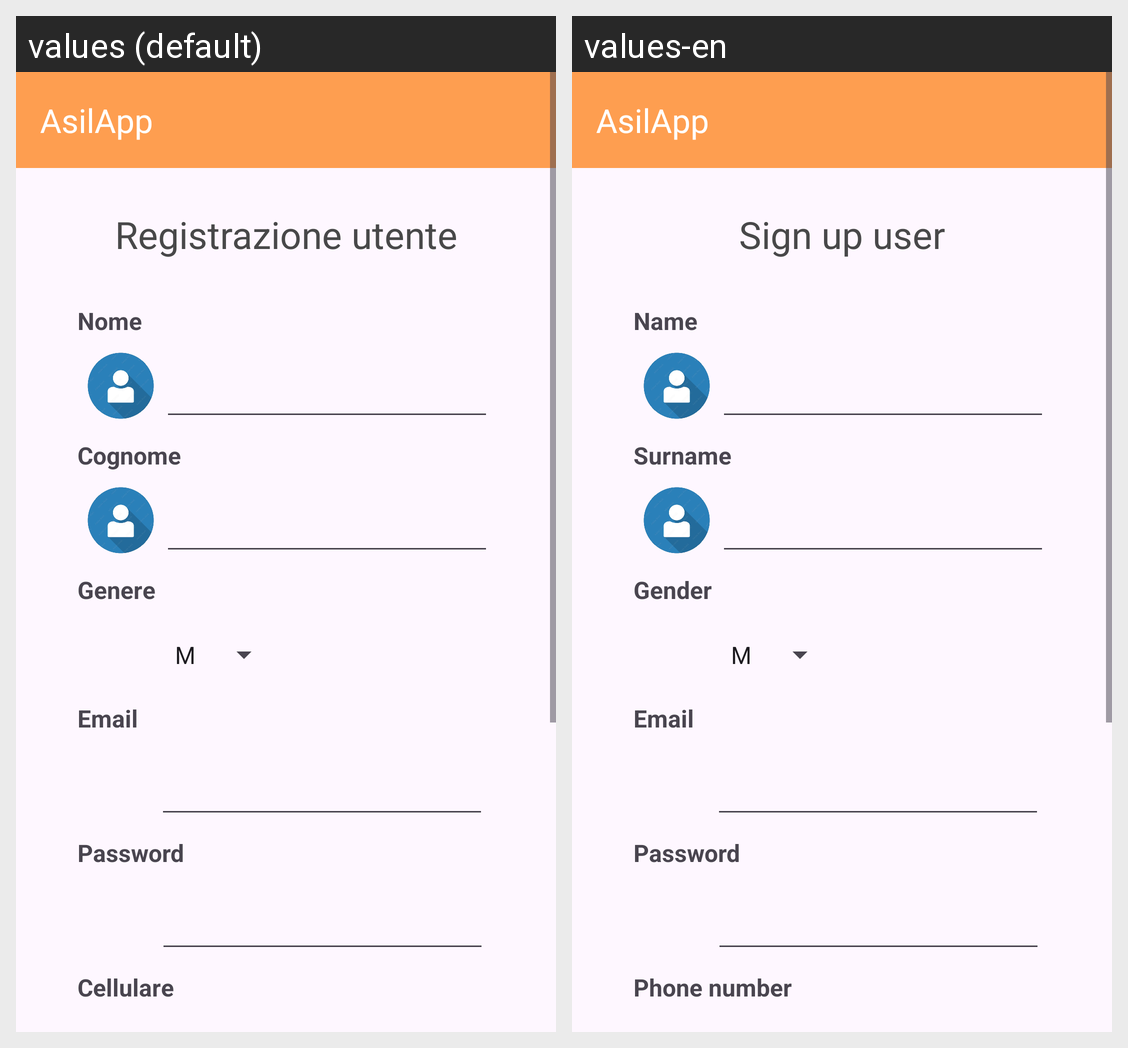

The Android screen above is rendered under two locales of the same app. Produce the string resources it draws, with the default and per-locale values.
Android screen res/layout/activity_registrazione_richiedente_asilo.xml rendered under 2 locales, left to right: values (default), values-en. Device: Nexus 5 (rendered at 1080×1920; each locale shown at half size, 540×960, under a caption strip naming it); theme Theme.AsilApp.
Strings drawn on this screen, with the default value and each locale's value (text and hints the layout hard-codes, and strings that could not be matched under every locale, appear in the picture but are not listed):

SignUp
  values: Registrazione utente
  values-en: Sign up user

Nome
  values: Nome
  values-en: Name

Cognome
  values: Cognome
  values-en: Surname

Genere
  values: Genere
  values-en: Gender

email
  values: Email
  values-en: Email  [not translated; the default value is used]

password
  values: Password
  values-en: Password  [not translated; the default value is used]

Cellulare
  values: Cellulare
  values-en: Phone number
